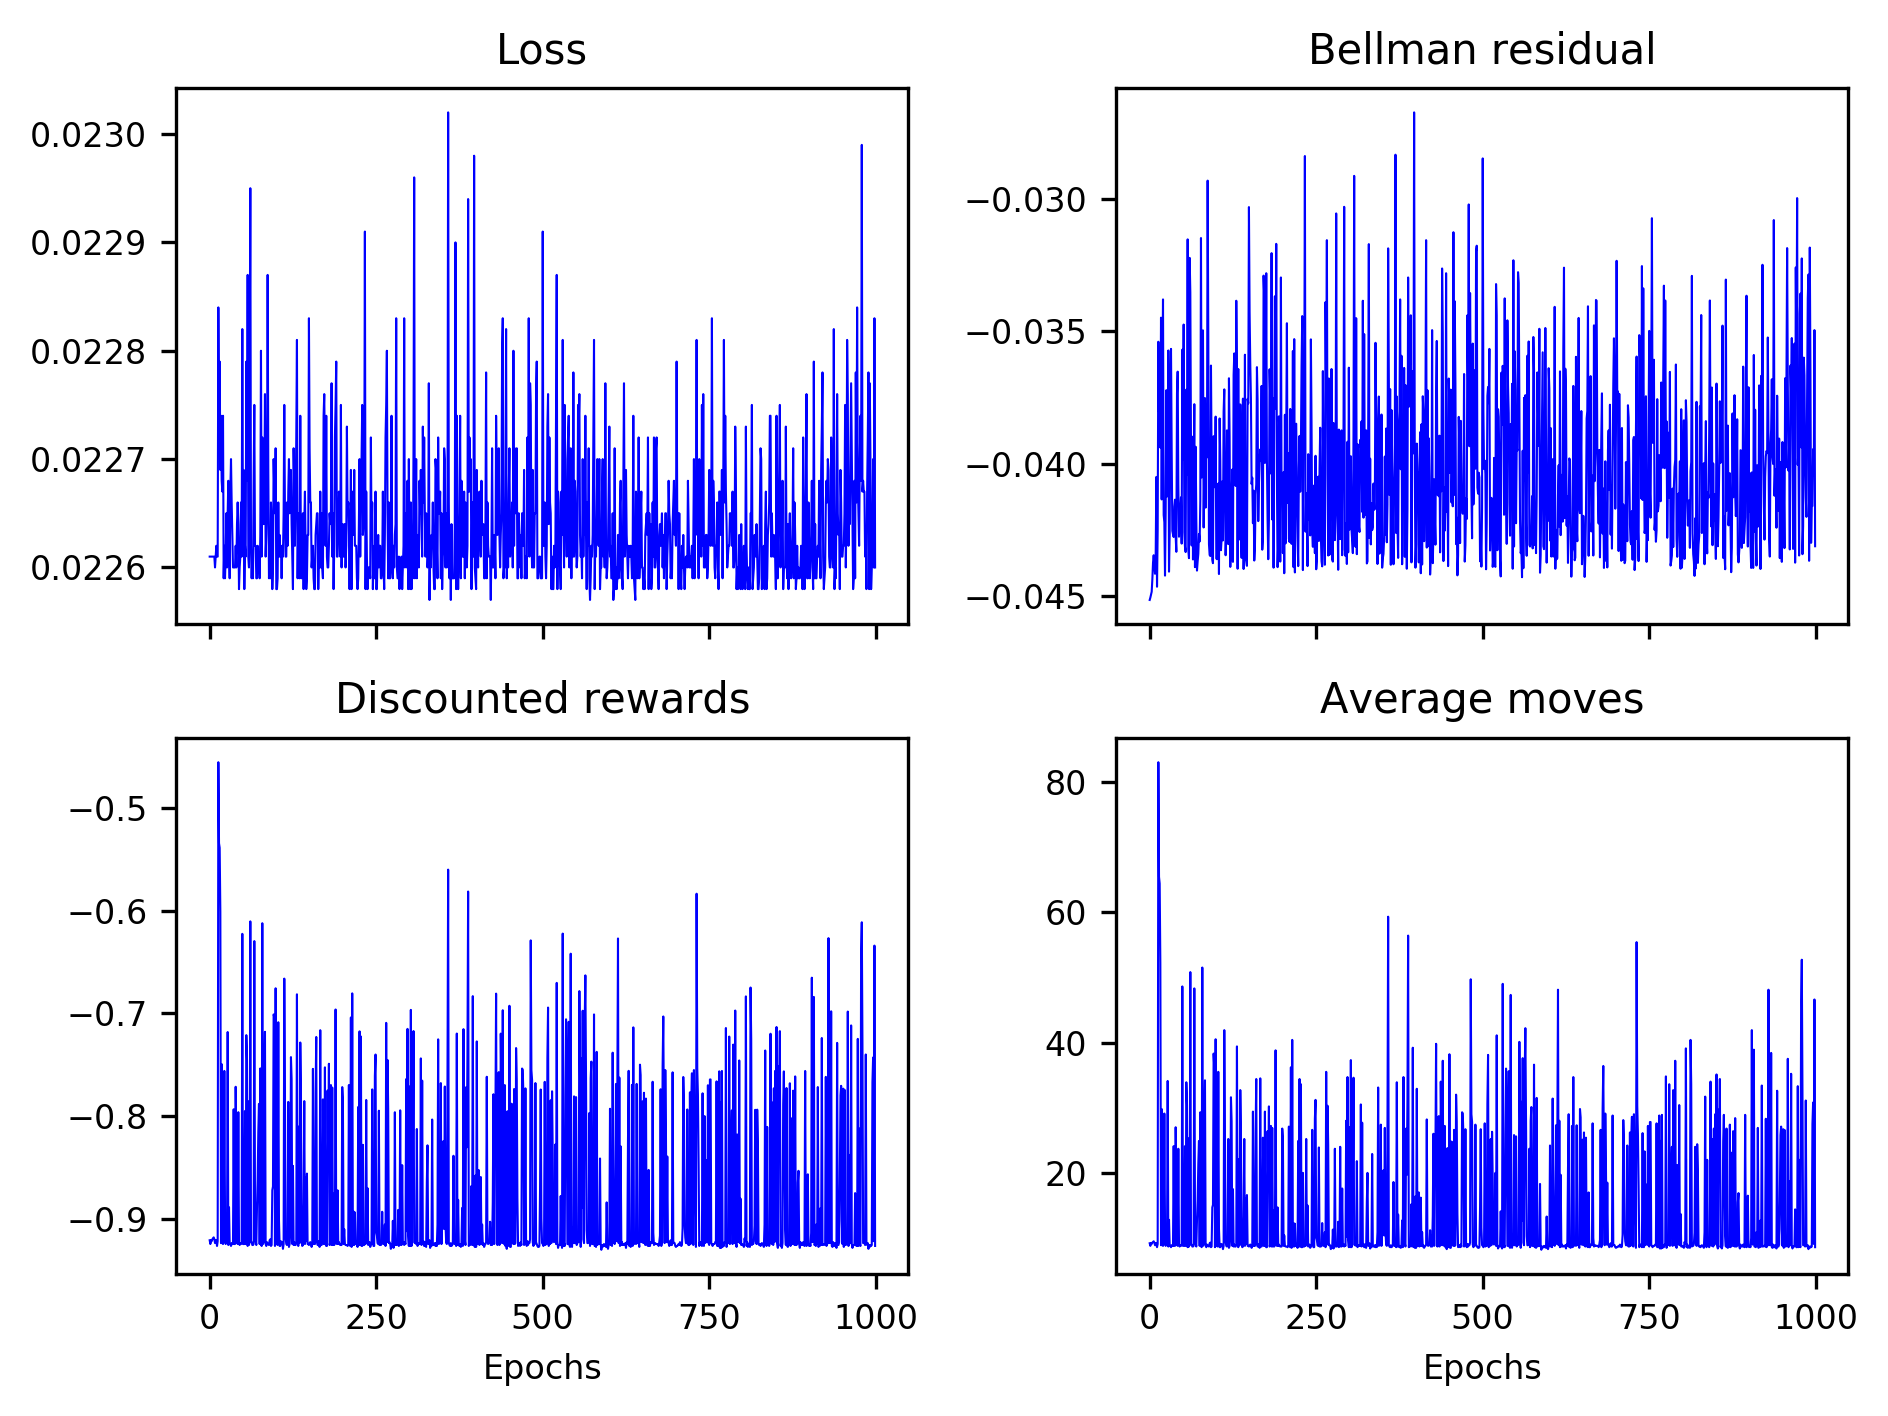

The table this chart was drawn from, first rows:
0.02261, 0.02261, 0.02261, 0.02261, 0.02261, 0.02261, 0.02261, 0.02261, 0.02260, 0.02261, 0.02262, 0.02261, 0.02261, 0.02284, 0.02273, 0.02279, 0.02269, 0.02274, 0.02268, 0.02267, 0.02274, 0.02259, 0.02262, 0.02259
-0.04515, -0.04506, -0.04494, -0.04484, -0.04437, -0.04374, -0.04346, -0.04380, -0.04416, -0.04351, -0.04050, -0.04465, -0.04250, -0.03539, -0.03805, -0.03645, -0.03939, -0.03448, -0.04135, -0.03670, -0.03379, -0.04194, -0.04221, -0.04423
-0.9209, -0.9246, -0.9209, -0.9218, -0.92, -0.9191, -0.9181, -0.92, -0.9237, -0.9209, -0.9209, -0.9265, -0.9218, -0.4556, -0.5345, -0.5389, -0.6014, -0.9237, -0.7495, -0.9237, -0.9246, -0.9227, -0.7561, -0.8939
9.2, 8.8, 9.2, 9.1, 9.3, 9.4, 9.5, 9.3, 8.9, 9.2, 9.2, 8.6, 9.1, 83, 65.4, 64.4, 52.2, 8.9, 29.8, 8.9, 8.8, 9, 29.1, 12.2
